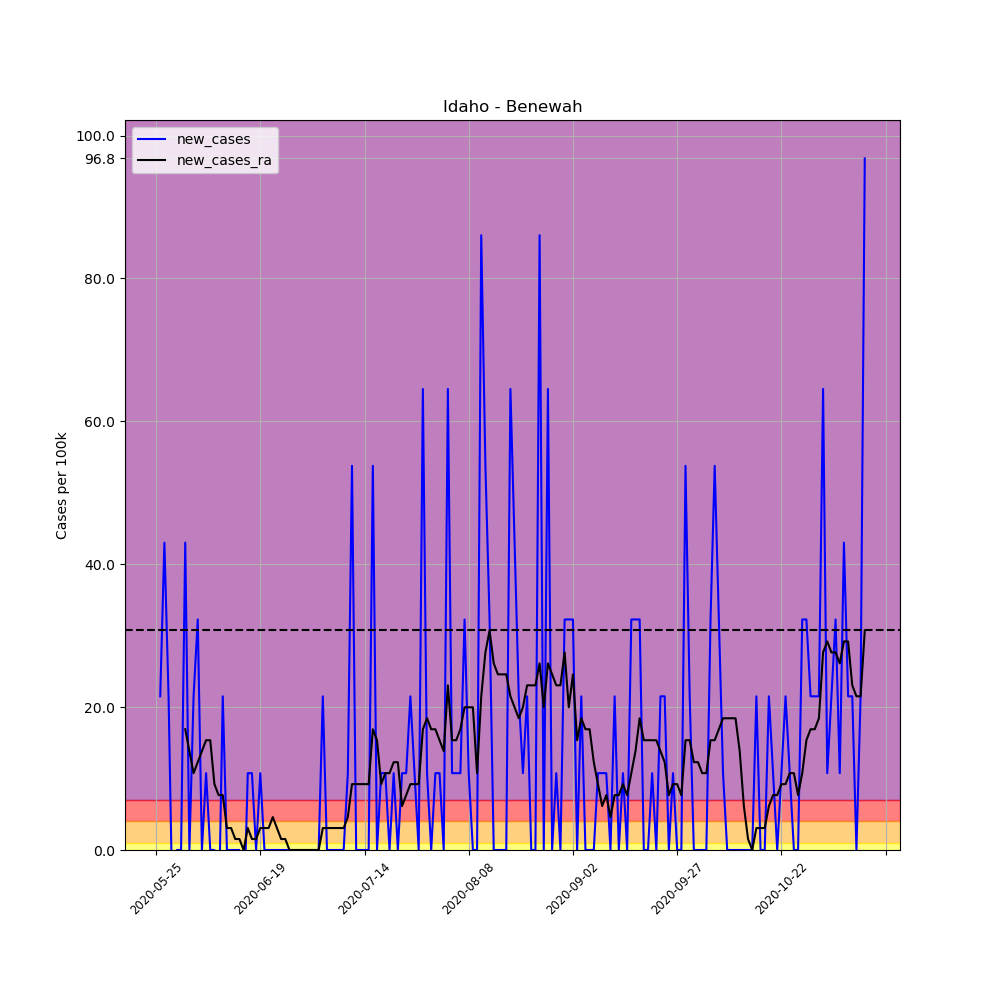

The table this chart was drawn from, first rows:
, date, county, state, fips, cases, deaths, COUNTY, STNAME, CTYNAME, POPESTIMATE2019, per_100k, per_100k_ra, new_cases, new_cases_ra
673685, 2020-05-25, Benewah, Idaho, 16009, 1, 0, 9, Idaho, Benewah, 9298, 10.76, , , 
673686, 2020-05-26, Benewah, Idaho, 16009, 3, 0, 9, Idaho, Benewah, 9298, 32.27, , 21.51, 
673687, 2020-05-27, Benewah, Idaho, 16009, 7, 0, 9, Idaho, Benewah, 9298, 75.29, , 43.02, 
673688, 2020-05-28, Benewah, Idaho, 16009, 9, 0, 9, Idaho, Benewah, 9298, 96.8, , 21.51, 
673689, 2020-05-29, Benewah, Idaho, 16009, 8, 0, 9, Idaho, Benewah, 9298, 86.04, , -10.76, 
673690, 2020-05-30, Benewah, Idaho, 16009, 8, 0, 9, Idaho, Benewah, 9298, 86.04, , 0.0, 
673691, 2020-05-31, Benewah, Idaho, 16009, 8, 0, 9, Idaho, Benewah, 9298, 86.04, 67.6, 0.0, 
673692, 2020-06-01, Benewah, Idaho, 16009, 12, 0, 9, Idaho, Benewah, 9298, 129.1, 84.5, 43.02, 16.9
673693, 2020-06-02, Benewah, Idaho, 16009, 12, 0, 9, Idaho, Benewah, 9298, 129.1, 98.33, 0.0, 13.83
673694, 2020-06-03, Benewah, Idaho, 16009, 14, 0, 9, Idaho, Benewah, 9298, 150.6, 109.1, 21.51, 10.76
673695, 2020-06-04, Benewah, Idaho, 16009, 17, 0, 9, Idaho, Benewah, 9298, 182.8, 121.4, 32.27, 12.29
673696, 2020-06-05, Benewah, Idaho, 16009, 17, 0, 9, Idaho, Benewah, 9298, 182.8, 135.2, 0.0, 13.83
673697, 2020-06-06, Benewah, Idaho, 16009, 18, 0, 9, Idaho, Benewah, 9298, 193.6, 150.6, 10.76, 15.36
673698, 2020-06-07, Benewah, Idaho, 16009, 18, 0, 9, Idaho, Benewah, 9298, 193.6, 165.9, 0.0, 15.36
673699, 2020-06-08, Benewah, Idaho, 16009, 18, 0, 9, Idaho, Benewah, 9298, 193.6, 175.2, 0.0, 9.219
673700, 2020-06-09, Benewah, Idaho, 16009, 17, 0, 9, Idaho, Benewah, 9298, 182.8, 182.8, -10.76, 7.682
673701, 2020-06-10, Benewah, Idaho, 16009, 19, 0, 9, Idaho, Benewah, 9298, 204.3, 190.5, 21.51, 7.682
673702, 2020-06-11, Benewah, Idaho, 16009, 19, 0, 9, Idaho, Benewah, 9298, 204.3, 193.6, 0.0, 3.073
673703, 2020-06-12, Benewah, Idaho, 16009, 19, 0, 9, Idaho, Benewah, 9298, 204.3, 196.7, 0.0, 3.073
673704, 2020-06-13, Benewah, Idaho, 16009, 19, 0, 9, Idaho, Benewah, 9298, 204.3, 198.2, 0.0, 1.536
673705, 2020-06-14, Benewah, Idaho, 16009, 19, 0, 9, Idaho, Benewah, 9298, 204.3, 199.7, 0.0, 1.536
673706, 2020-06-15, Benewah, Idaho, 16009, 18, 0, 9, Idaho, Benewah, 9298, 193.6, 199.7, -10.76, 0.0
673707, 2020-06-16, Benewah, Idaho, 16009, 19, 0, 9, Idaho, Benewah, 9298, 204.3, 202.8, 10.76, 3.073
673708, 2020-06-17, Benewah, Idaho, 16009, 20, 0, 9, Idaho, Benewah, 9298, 215.1, 204.3, 10.76, 1.536
673709, 2020-06-18, Benewah, Idaho, 16009, 20, 0, 9, Idaho, Benewah, 9298, 215.1, 205.9, 0.0, 1.536
673710, 2020-06-19, Benewah, Idaho, 16009, 21, 0, 9, Idaho, Benewah, 9298, 225.9, 209, 10.76, 3.073
673711, 2020-06-20, Benewah, Idaho, 16009, 21, 0, 9, Idaho, Benewah, 9298, 225.9, 212, 0.0, 3.073
673712, 2020-06-21, Benewah, Idaho, 16009, 21, 0, 9, Idaho, Benewah, 9298, 225.9, 215.1, 0.0, 3.073
673713, 2020-06-22, Benewah, Idaho, 16009, 21, 0, 9, Idaho, Benewah, 9298, 225.9, 219.7, 0.0, 4.609
673714, 2020-06-23, Benewah, Idaho, 16009, 21, 0, 9, Idaho, Benewah, 9298, 225.9, 222.8, 0.0, 3.073
673715, 2020-06-24, Benewah, Idaho, 16009, 21, 0, 9, Idaho, Benewah, 9298, 225.9, 224.3, 0.0, 1.536
673716, 2020-06-25, Benewah, Idaho, 16009, 21, 0, 9, Idaho, Benewah, 9298, 225.9, 225.9, 0.0, 1.536
673717, 2020-06-26, Benewah, Idaho, 16009, 21, 0, 9, Idaho, Benewah, 9298, 225.9, 225.9, 0.0, 0.0
673718, 2020-06-27, Benewah, Idaho, 16009, 21, 0, 9, Idaho, Benewah, 9298, 225.9, 225.9, 0.0, 0.0
673719, 2020-06-28, Benewah, Idaho, 16009, 21, 0, 9, Idaho, Benewah, 9298, 225.9, 225.9, 0.0, 0.0
673720, 2020-06-29, Benewah, Idaho, 16009, 21, 0, 9, Idaho, Benewah, 9298, 225.9, 225.9, 0.0, 0.0
673721, 2020-06-30, Benewah, Idaho, 16009, 21, 0, 9, Idaho, Benewah, 9298, 225.9, 225.9, 0.0, 0.0
673722, 2020-07-01, Benewah, Idaho, 16009, 21, 0, 9, Idaho, Benewah, 9298, 225.9, 225.9, 0.0, 0.0
673723, 2020-07-02, Benewah, Idaho, 16009, 21, 0, 9, Idaho, Benewah, 9298, 225.9, 225.9, 0.0, 0.0
673724, 2020-07-03, Benewah, Idaho, 16009, 21, 0, 9, Idaho, Benewah, 9298, 225.9, 225.9, 0.0, 0.0
673725, 2020-07-04, Benewah, Idaho, 16009, 23, 0, 9, Idaho, Benewah, 9298, 247.4, 228.9, 21.51, 3.073
673726, 2020-07-05, Benewah, Idaho, 16009, 23, 0, 9, Idaho, Benewah, 9298, 247.4, 232, 0.0, 3.073
673727, 2020-07-06, Benewah, Idaho, 16009, 23, 0, 9, Idaho, Benewah, 9298, 247.4, 235.1, 0.0, 3.073
673728, 2020-07-07, Benewah, Idaho, 16009, 23, 0, 9, Idaho, Benewah, 9298, 247.4, 238.1, 0.0, 3.073
673729, 2020-07-08, Benewah, Idaho, 16009, 23, 0, 9, Idaho, Benewah, 9298, 247.4, 241.2, 0.0, 3.073
673730, 2020-07-09, Benewah, Idaho, 16009, 23, 0, 9, Idaho, Benewah, 9298, 247.4, 244.3, 0.0, 3.073
673731, 2020-07-10, Benewah, Idaho, 16009, 24, 0, 9, Idaho, Benewah, 9298, 258.1, 248.9, 10.76, 4.609
673732, 2020-07-11, Benewah, Idaho, 16009, 29, 0, 9, Idaho, Benewah, 9298, 311.9, 258.1, 53.78, 9.219
673733, 2020-07-12, Benewah, Idaho, 16009, 29, 0, 9, Idaho, Benewah, 9298, 311.9, 267.3, 0.0, 9.219
673734, 2020-07-13, Benewah, Idaho, 16009, 29, 0, 9, Idaho, Benewah, 9298, 311.9, 276.6, 0.0, 9.219
673735, 2020-07-14, Benewah, Idaho, 16009, 29, 0, 9, Idaho, Benewah, 9298, 311.9, 285.8, 0.0, 9.219
673736, 2020-07-15, Benewah, Idaho, 16009, 29, 0, 9, Idaho, Benewah, 9298, 311.9, 295, 0.0, 9.219
673737, 2020-07-16, Benewah, Idaho, 16009, 34, 0, 9, Idaho, Benewah, 9298, 365.7, 311.9, 53.78, 16.9
673738, 2020-07-17, Benewah, Idaho, 16009, 34, 0, 9, Idaho, Benewah, 9298, 365.7, 327.3, 0.0, 15.36
673739, 2020-07-18, Benewah, Idaho, 16009, 35, 0, 9, Idaho, Benewah, 9298, 376.4, 336.5, 10.76, 9.219
673740, 2020-07-19, Benewah, Idaho, 16009, 36, 0, 9, Idaho, Benewah, 9298, 387.2, 347.2, 10.76, 10.76
673741, 2020-07-20, Benewah, Idaho, 16009, 36, 0, 9, Idaho, Benewah, 9298, 387.2, 358, 0.0, 10.76
673742, 2020-07-21, Benewah, Idaho, 16009, 37, 0, 9, Idaho, Benewah, 9298, 397.9, 370.3, 10.76, 12.29
673743, 2020-07-22, Benewah, Idaho, 16009, 37, 0, 9, Idaho, Benewah, 9298, 397.9, 382.6, 0.0, 12.29
673744, 2020-07-23, Benewah, Idaho, 16009, 38, 0, 9, Idaho, Benewah, 9298, 408.7, 388.7, 10.76, 6.146
... 111 more rows
